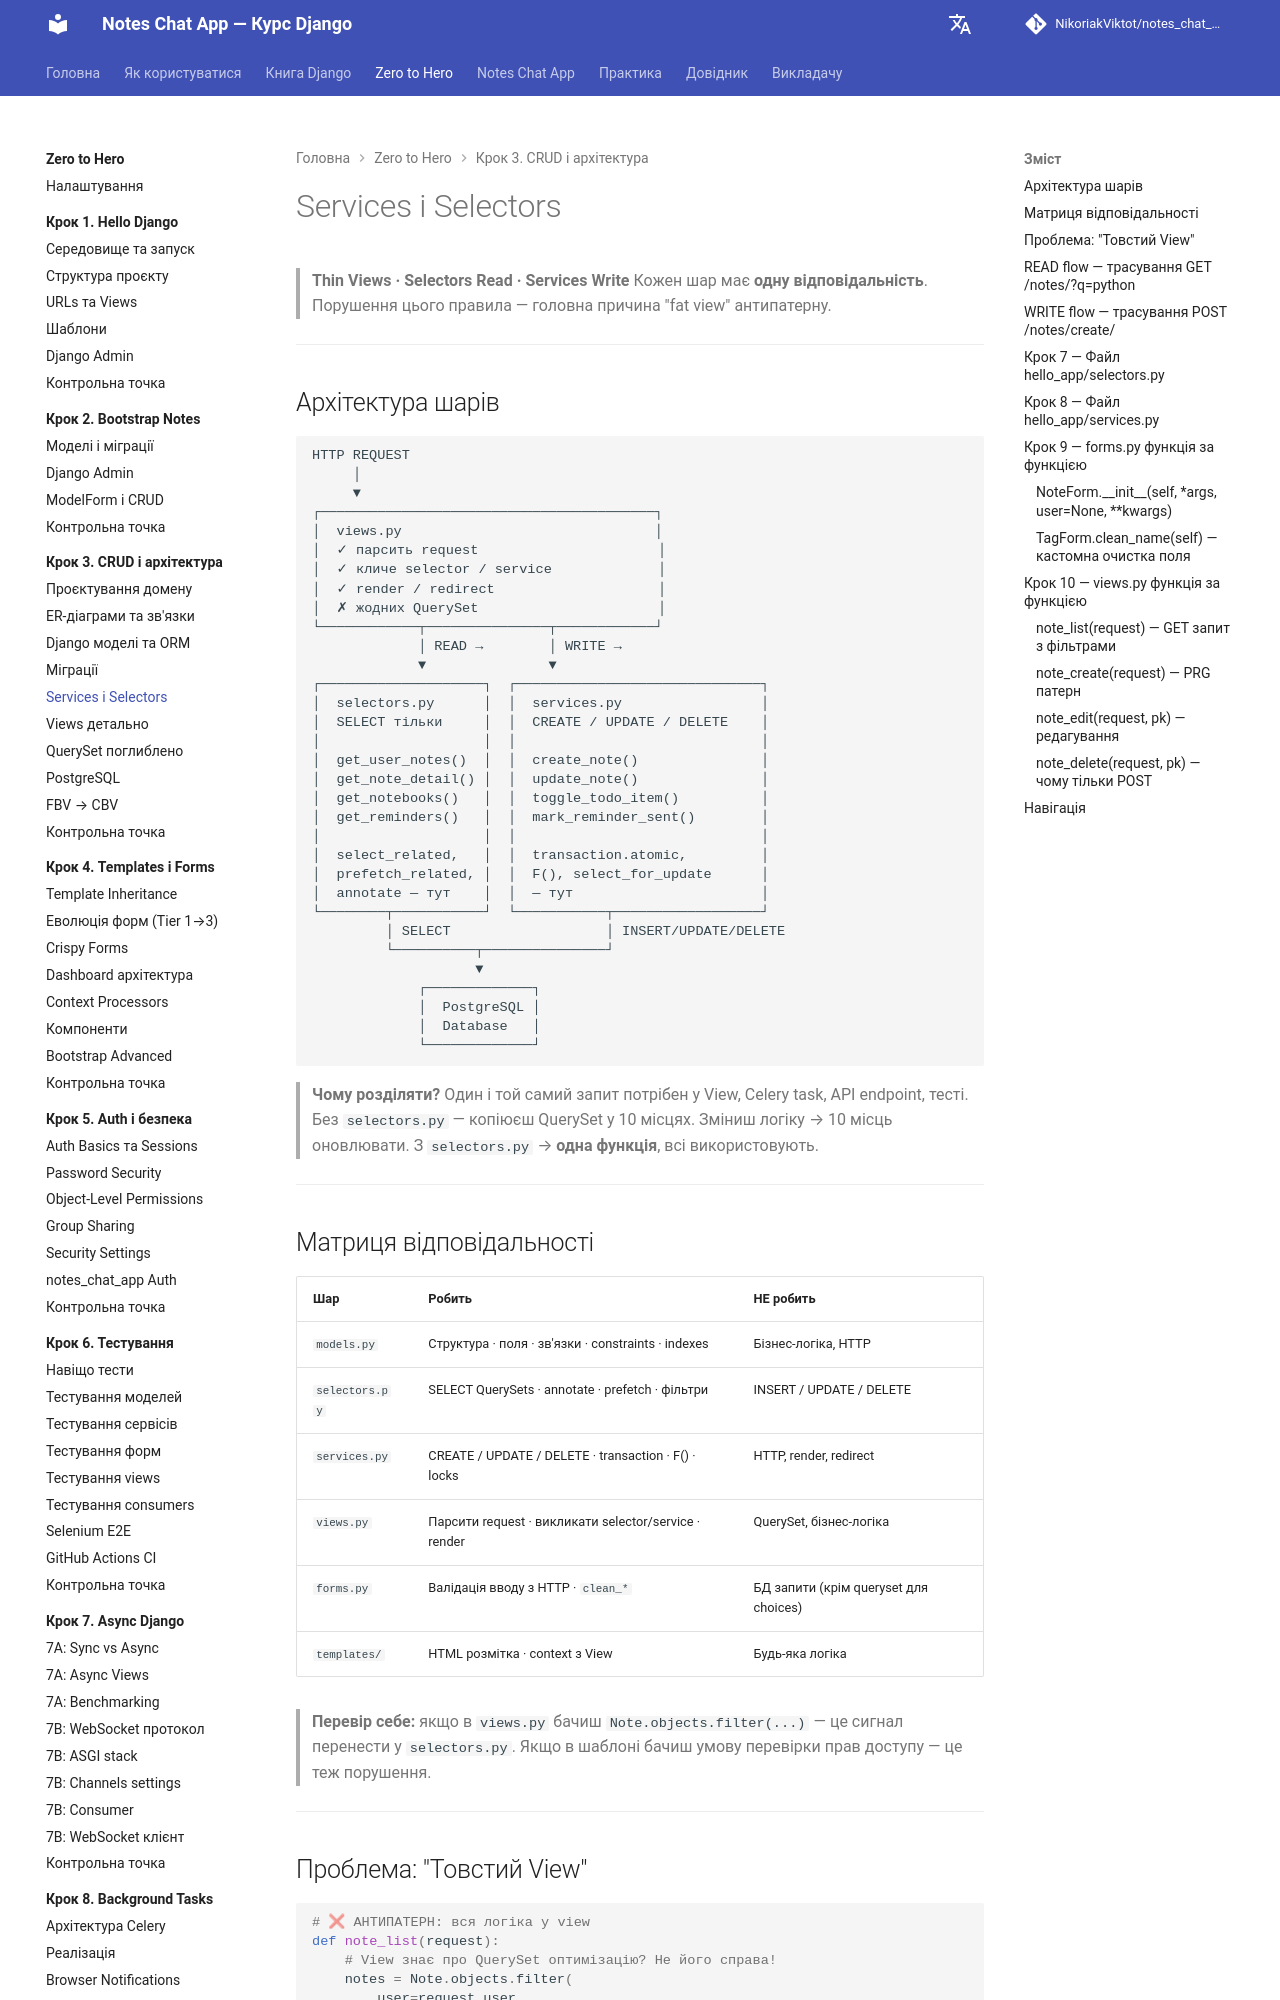

repository: NikoriakViktot/notes_chat_app · page: tutorials/03_crud_and_architecture/services_and_selectors/index.html · generator: mkdocs

# Services і Selectors

> **Thin Views · Selectors Read · Services Write**
> Кожен шар має **одну відповідальність**. Порушення цього правила — головна причина "fat view" антипатерну.

---

## Архітектура шарів

```
HTTP REQUEST
     │
     ▼
┌─────────────────────────────────────────┐
│  views.py                               │
│  ✓ парсить request                      │
│  ✓ кличе selector / service             │
│  ✓ render / redirect                    │
│  ✗ жодних QuerySet                      │
└────────────┬───────────────┬────────────┘
             │ READ →        │ WRITE →
             ▼               ▼
┌────────────────────┐  ┌──────────────────────────────┐
│  selectors.py      │  │  services.py                 │
│  SELECT тільки     │  │  CREATE / UPDATE / DELETE    │
│                    │  │                              │
│  get_user_notes()  │  │  create_note()               │
│  get_note_detail() │  │  update_note()               │
│  get_notebooks()   │  │  toggle_todo_item()          │
│  get_reminders()   │  │  mark_reminder_sent()        │
│                    │  │                              │
│  select_related,   │  │  transaction.atomic,         │
│  prefetch_related, │  │  F(), select_for_update      │
│  annotate — тут    │  │  — тут                       │
└────────┬───────────┘  └───────────┬──────────────────┘
         │ SELECT                   │ INSERT/UPDATE/DELETE
         └──────────┬───────────────┘
                    ▼
             ┌─────────────┐
             │  PostgreSQL │
             │  Database   │
             └─────────────┘
```

> **Чому розділяти?** Один і той самий запит потрібен у View, Celery task, API endpoint, тесті.
> Без `selectors.py` — копіюєш QuerySet у 10 місцях. Зміниш логіку → 10 місць оновлювати.
> З `selectors.py` → **одна функція**, всі використовують.

---

## Матриця відповідальності

| Шар | Робить | НЕ робить |
|-----|--------|-----------|
| `models.py` | Структура · поля · зв'язки · constraints · indexes | Бізнес-логіка, HTTP |
| `selectors.py` | SELECT QuerySets · annotate · prefetch · фільтри | INSERT / UPDATE / DELETE |
| `services.py` | CREATE / UPDATE / DELETE · transaction · F() · locks | HTTP, render, redirect |
| `views.py` | Парсити request · викликати selector/service · render | QuerySet, бізнес-логіка |
| `forms.py` | Валідація вводу з HTTP · `clean_*` | БД запити (крім queryset для choices) |
| `templates/` | HTML розмітка · context з View | Будь-яка логіка |

> **Перевір себе:** якщо в `views.py` бачиш `Note.objects.filter(...)` — це сигнал перенести у `selectors.py`.
> Якщо в шаблоні бачиш умову перевірки прав доступу — це теж порушення.

---

## Проблема: "Товстий View"

```python
# ❌ АНТИПАТЕРН: вся логіка у view
def note_list(request):
    # View знає про QuerySet оптимізацію? Не його справа!
    notes = Note.objects.filter(
        user=request.user,
        is_archived=False,
    ).select_related('notebook').prefetch_related('tags')

    # View знає про бізнес-правила? Не його справа!
    if request.GET.get('q'):
        notes = notes.filter(
            Q(title__icontains=request.GET['q']) |
            Q(content__icontains=request.GET['q'])
        )

    # Якщо цю логіку потрібна в API endpoint або Celery task → копіюємо?!
    return render(request, 'note_list.html', {'notes': notes})
```

---
